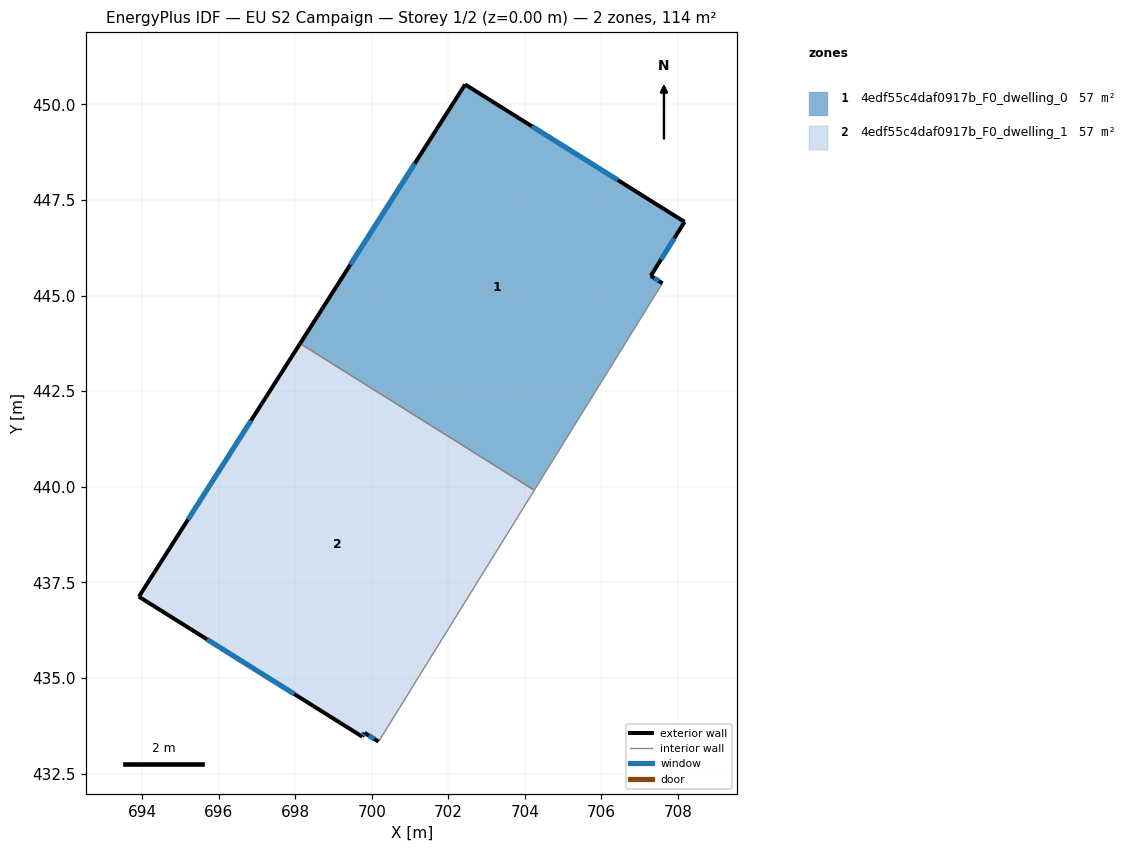
=== STOREY PLAN SPEC (per zone: floor XY polygon, exterior-wall plan segments, windows/doors) ===
zone 1: 4edf55c4daf0917b_F0_dwelling_0  (57.0 m²)
  floor: (708.18, 446.92) (707.29, 445.51) (707.60, 445.32) (704.25, 439.91) (698.13, 443.75) (702.44, 450.52)
  exterior wall: (707.60, 445.32) – (707.29, 445.51)  [0.4 m]
    window: (707.51, 445.38) – (707.39, 445.45)  [0.2 m²]
  exterior wall: (702.44, 450.52) – (698.13, 443.75)  [8.0 m]
    window: (701.13, 448.46) – (699.44, 445.81)  [3.7 m²]
  exterior wall: (708.18, 446.92) – (702.44, 450.52)  [6.8 m]
    window: (706.43, 448.02) – (704.19, 449.42)  [3.1 m²]
  exterior wall: (707.29, 445.51) – (708.18, 446.92)  [1.7 m]
    window: (707.56, 445.94) – (707.91, 446.49)  [0.8 m²]
  interior walls: 2
zone 2: 4edf55c4daf0917b_F0_dwelling_1  (57.0 m²)
  floor: (704.25, 439.91) (700.18, 433.34) (699.81, 433.57) (699.75, 433.47) (693.91, 437.13) (698.13, 443.75)
  exterior wall: (699.81, 433.57) – (700.18, 433.34)  [0.4 m]
    window: (699.92, 433.50) – (700.07, 433.41)  [0.2 m²]
  exterior wall: (699.75, 433.47) – (699.81, 433.57)  [0.1 m]
    window: (699.77, 433.50) – (699.79, 433.54)  [0.1 m²]
  exterior wall: (693.91, 437.13) – (699.75, 433.47)  [6.9 m]
    window: (695.69, 436.01) – (697.97, 434.58)  [3.2 m²]
  exterior wall: (698.13, 443.75) – (693.91, 437.13)  [7.8 m]
    window: (696.84, 441.73) – (695.19, 439.14)  [3.6 m²]
  interior walls: 2

=== DERIVED (storey summary) ===
Building: EU S2 Campaign
Storey: 1 of 2  (floor level z = 0.00 m)
Storey gross floor area: 114.0 m²
Zones on this storey: 2
  - 4edf55c4daf0917b_F0_dwelling_0: floor 57.0 m²; exterior wall 16.8 m (50.5 m²); 4 window(s) 7.7 m²; WWR 15.3%
  - 4edf55c4daf0917b_F0_dwelling_1: floor 57.0 m²; exterior wall 15.3 m (45.9 m²); 4 window(s) 7.0 m²; WWR 15.3%
Zone adjacency (shared interzone walls):
  - 4edf55c4daf0917b_F0_dwelling_0 ↔ 4edf55c4daf0917b_F0_dwelling_1